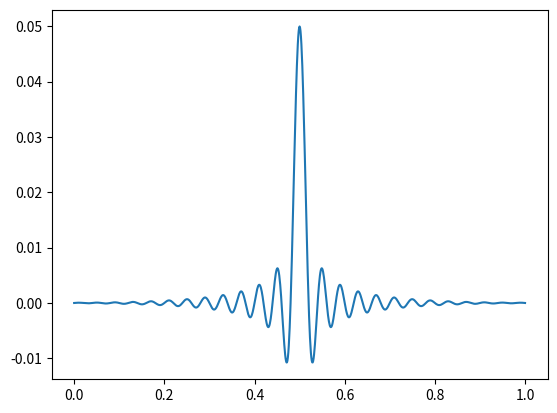

Generate this figure with matplotlib:
"""
======================
Link to other packages
======================

Use :mod:`sphinx_gallery` to link to other packages, like
:mod:`numpy`, :mod:`scipy.signal`, and :mod:`matplotlib.pyplot`.

FYI this gallery uses :obj:`sphinx_gallery.sorting.FileNameSortKey`.
"""

import numpy as np
from scipy.signal import firwin
import matplotlib.pyplot as plt

t = np.arange(1001) / 1000.
win = firwin(1001, 0.05)
plt.plot(t, win)
assert plt.rcParams['figure.dpi'] == 100.
plt.rcParams['figure.dpi'] = 80.
assert plt.rcParams['figure.dpi'] == 80.
